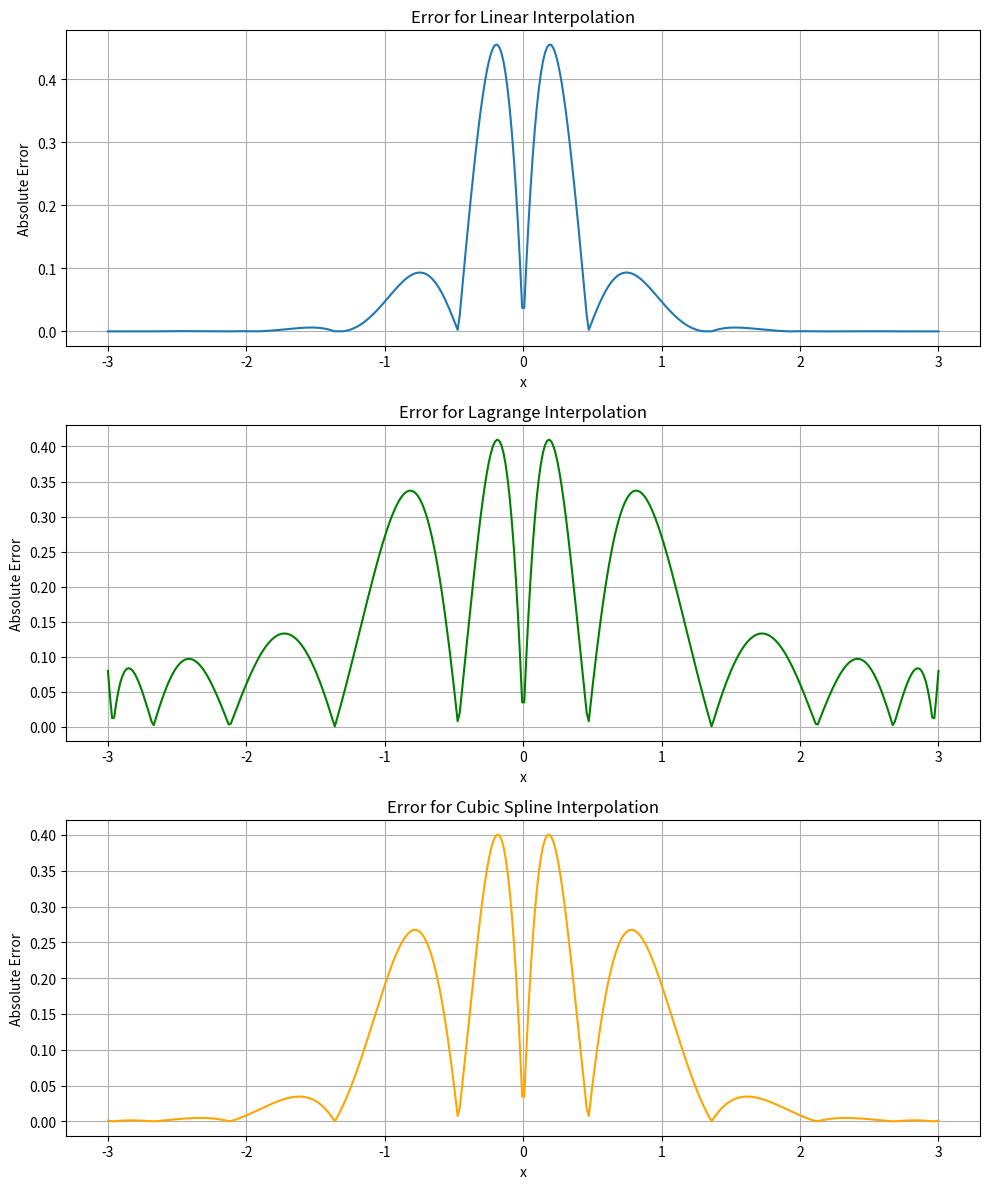

The script that saved this image:
import numpy as np
import matplotlib.pyplot as plt
from scipy.interpolate import CubicSpline, interp1d
from math import tanh, sin

# Define the original function
def f(x):
    return 0.05**abs(x) * np.sin(5*x) + np.tanh(2*x) + 2

# Define the number of data points
num_points = 10

# Create points using Chebyshev nodes within the interval [-3, 3]
chebyshev_points = np.cos((2 * np.arange(1, num_points + 1) - 1) * np.pi / (2 * num_points)) * 3

# Sort the Chebyshev nodes in ascending order
chebyshev_points.sort()

# Calculate the corresponding function values
y_points = f(chebyshev_points)

# Create a function for linear interpolation
linear_interp = interp1d(chebyshev_points, y_points, kind='linear', fill_value='extrapolate')

# Create points for calculating errors
x_vals = np.linspace(-3, 3, 400)
y_original = f(x_vals)
y_linear = linear_interp(x_vals)

# Calculate errors for linear interpolation
error_linear = np.abs(y_original - y_linear)

# Create a function for Lagrange polynomial interpolation
def lagrange_polynomial(x, x_points, y_points):
    n = len(x_points)
    result = 0.0
    for i in range(n):
        term = y_points[i]
        for j in range(n):
            if j != i:
                term *= (x - x_points[j]) / (x_points[i] - x_points[j])
        result += term
    return result

# Calculate Lagrange interpolation
lagrange_interp = np.array([lagrange_polynomial(x, chebyshev_points, y_points) for x in x_vals])

# Calculate errors for Lagrange interpolation
error_lagrange = np.abs(y_original - lagrange_interp)

# Create a function for cubic spline interpolation
spline = CubicSpline(chebyshev_points, y_points)

# Calculate cubic spline interpolation
y_spline = spline(x_vals)

# Calculate errors for cubic spline interpolation
error_spline = np.abs(y_original - y_spline)

# Create separate plots for linear interpolation, Lagrange interpolation, and cubic spline interpolation
plt.figure(figsize=(10, 12))

plt.subplot(3, 1, 1)  # Create the first subplot for linear interpolation
plt.plot(x_vals, error_linear, label='Linear Interpolation Error')
plt.title('Error for Linear Interpolation')
plt.xlabel('x')
plt.ylabel('Absolute Error')
plt.grid(True)

plt.subplot(3, 1, 2)  # Create the second subplot for Lagrange interpolation
plt.plot(x_vals, error_lagrange, label='Lagrange Interpolation Error', color='green')
plt.title('Error for Lagrange Interpolation')
plt.xlabel('x')
plt.ylabel('Absolute Error')
plt.grid(True)

plt.subplot(3, 1, 3)  # Create the third subplot for cubic spline interpolation
plt.plot(x_vals, error_spline, label='Cubic Spline Interpolation Error', color='orange')
plt.title('Error for Cubic Spline Interpolation')
plt.xlabel('x')
plt.ylabel('Absolute Error')
plt.grid(True)

plt.tight_layout()
plt.show()
